Labelled photos from "hsqc", an image-classification folder in stefhk3/nmrchemclassify. The possible labels are: alkaloids and derivatives, benzenoids, lipids and lipid-like molecules, nucleosides nucleotides and analogues, organic acids and derivatives, organic nitrogen compounds, organic oxygen compounds, organoheterocyclic compounds, phenylpropanoids and polyketides.

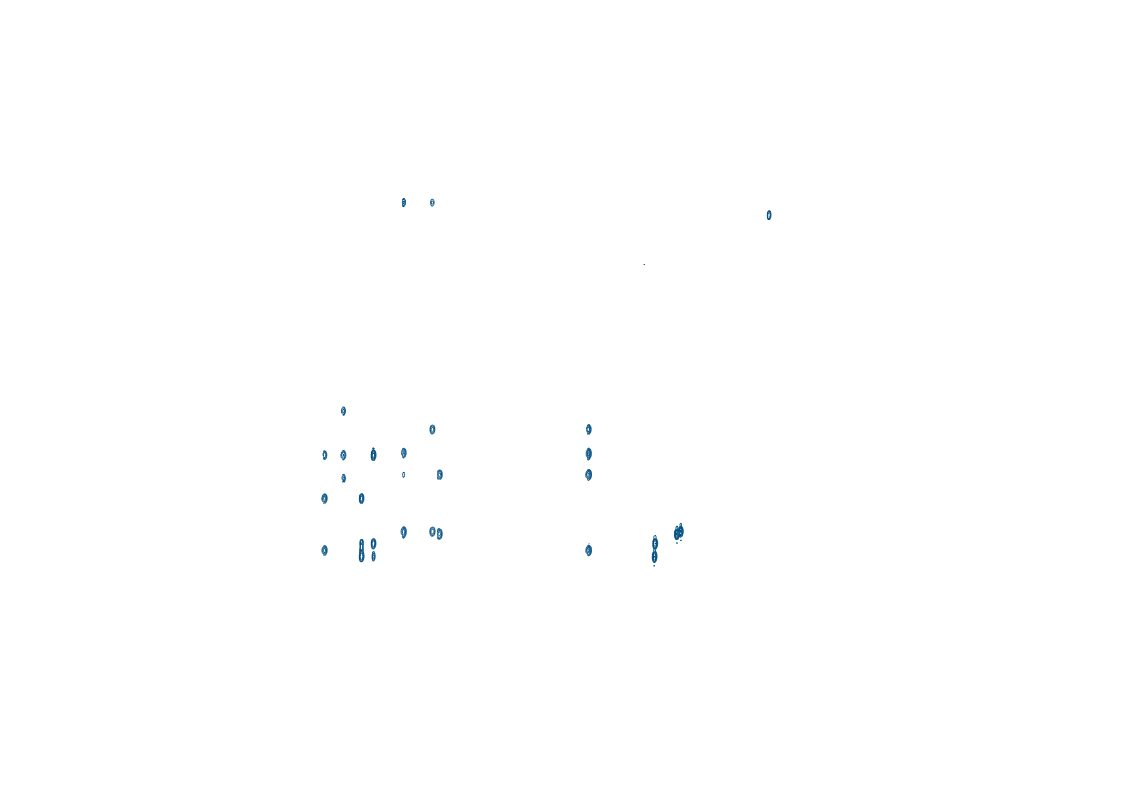
Label: organoheterocyclic compounds

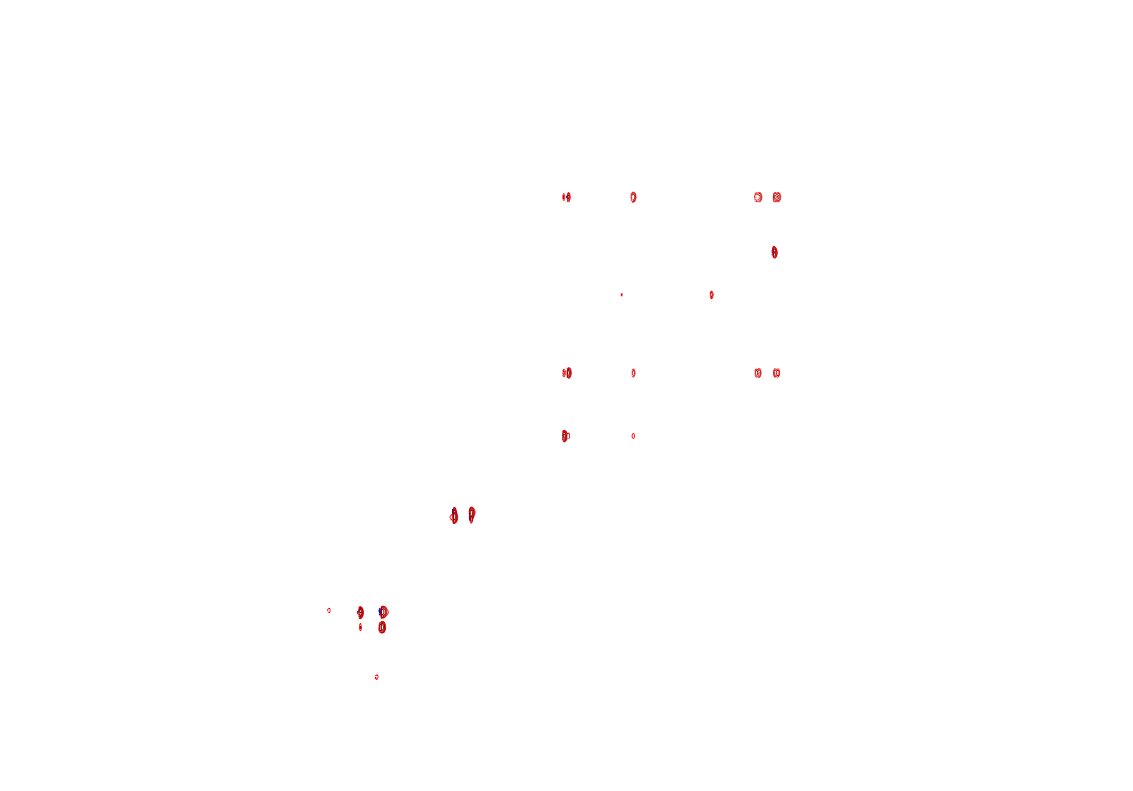
Label: phenylpropanoids and polyketides

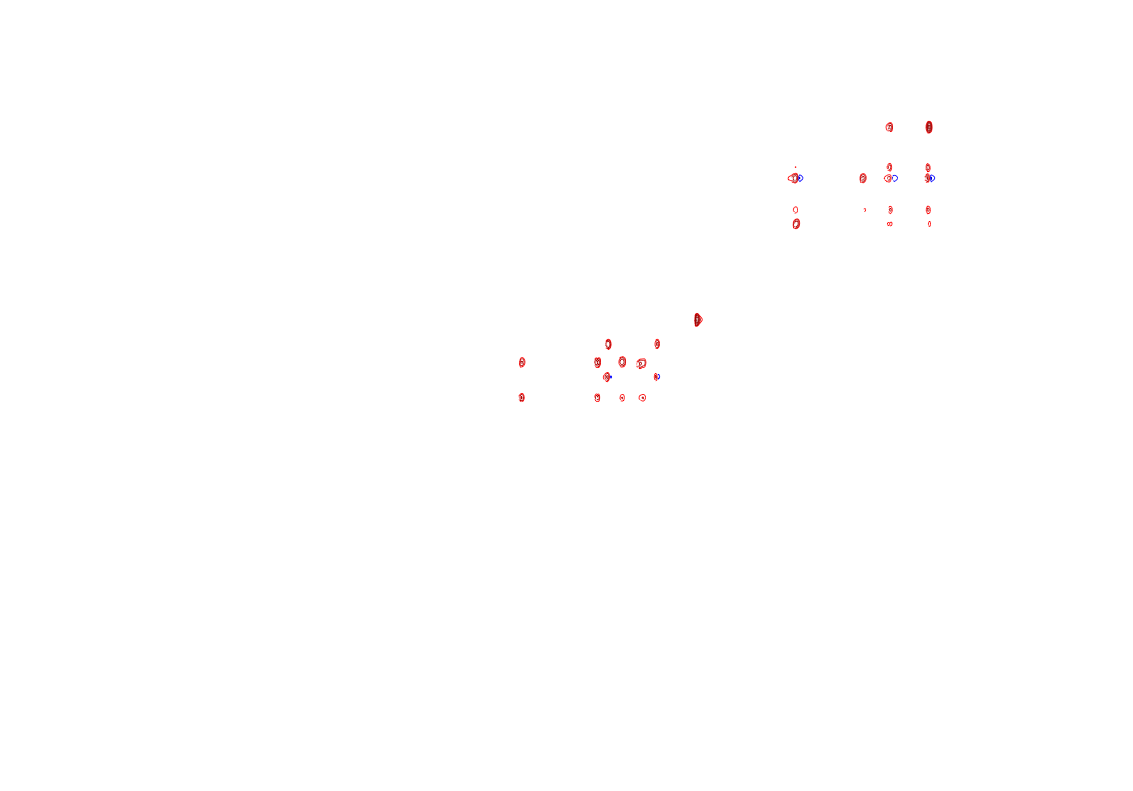
Label: lipids and lipid-like molecules

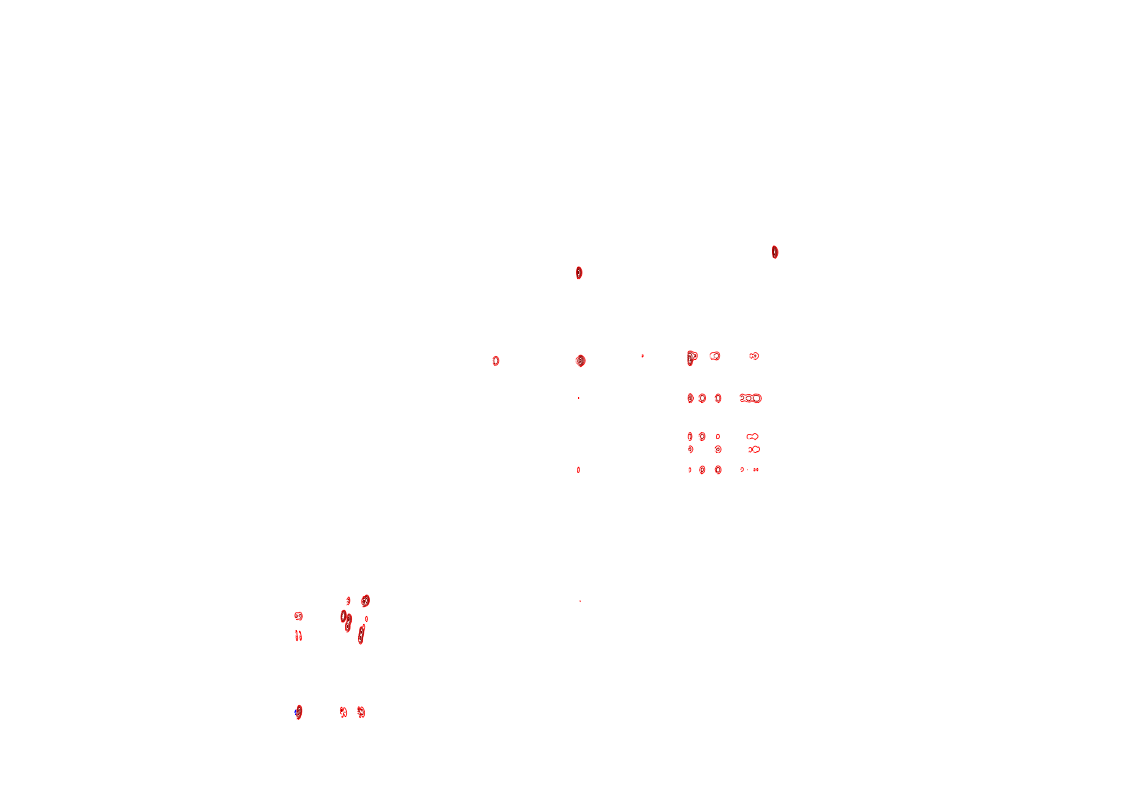
Label: benzenoids

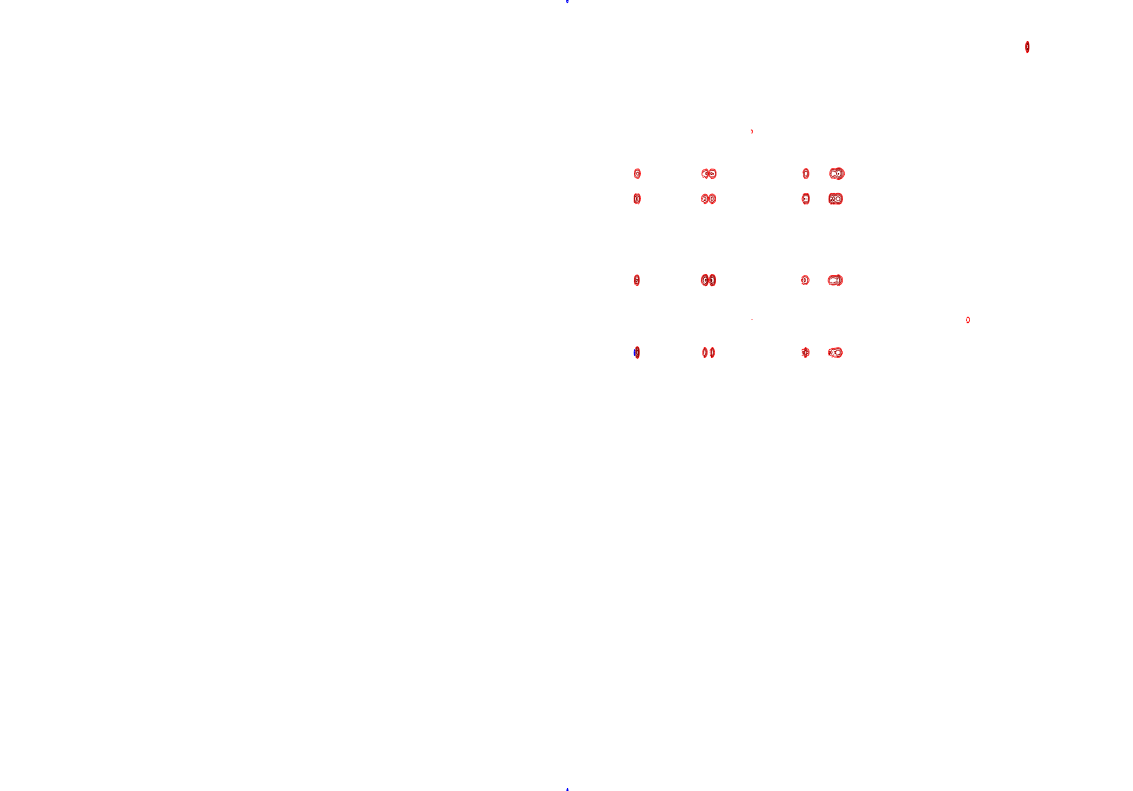
Label: organic acids and derivatives

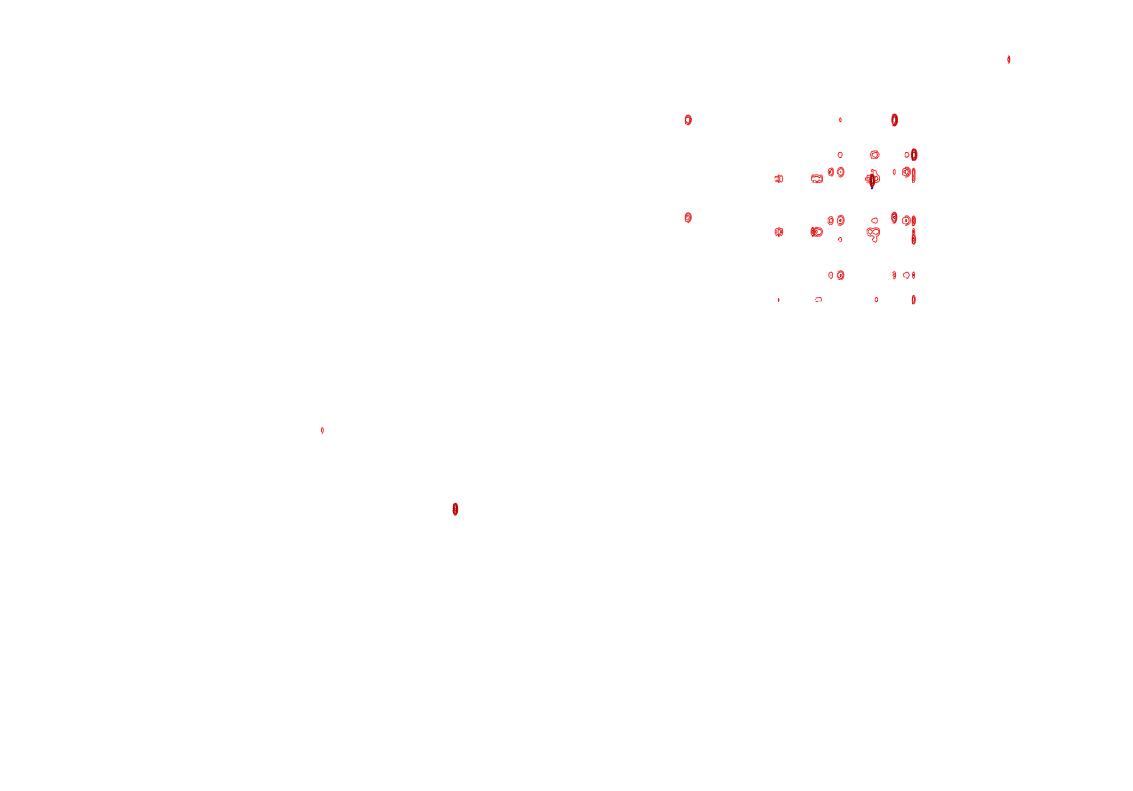
Label: lipids and lipid-like molecules
